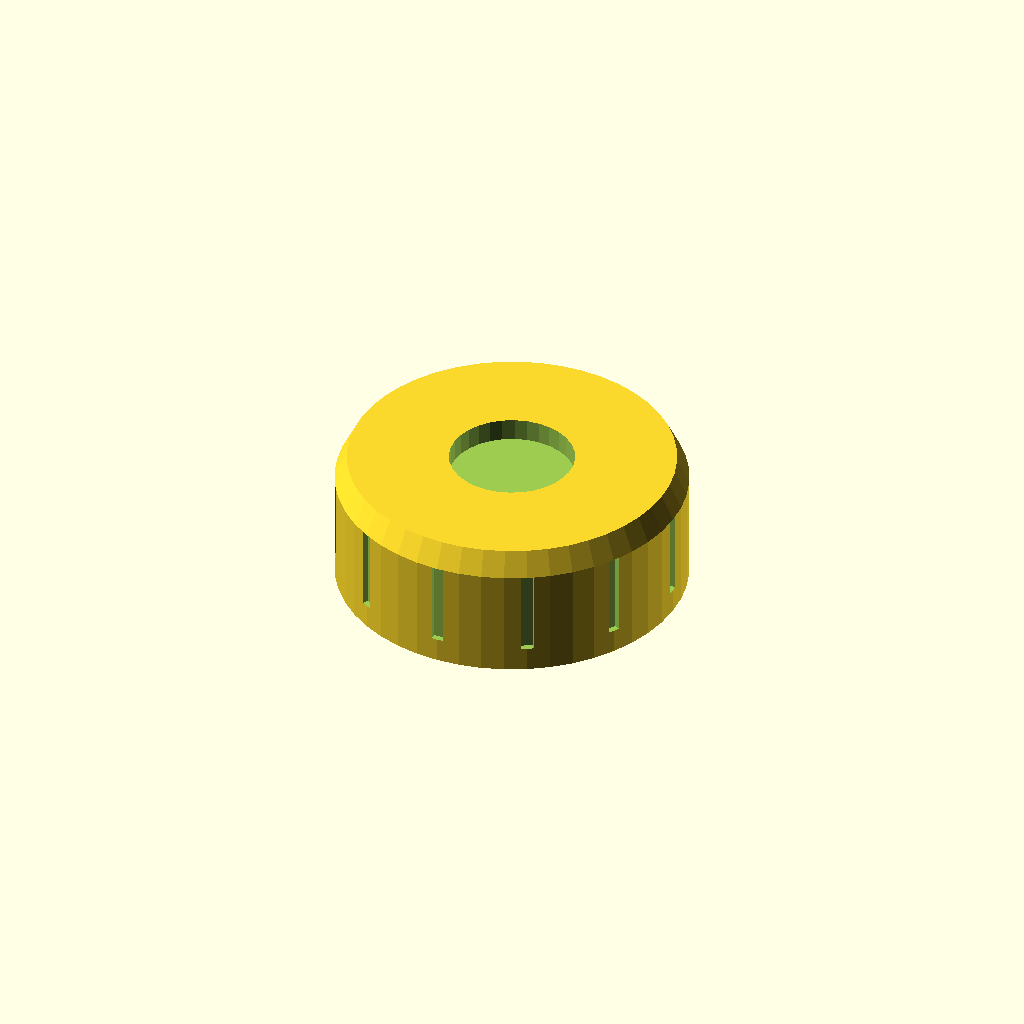
Cell 1 — every parameter at its default value.
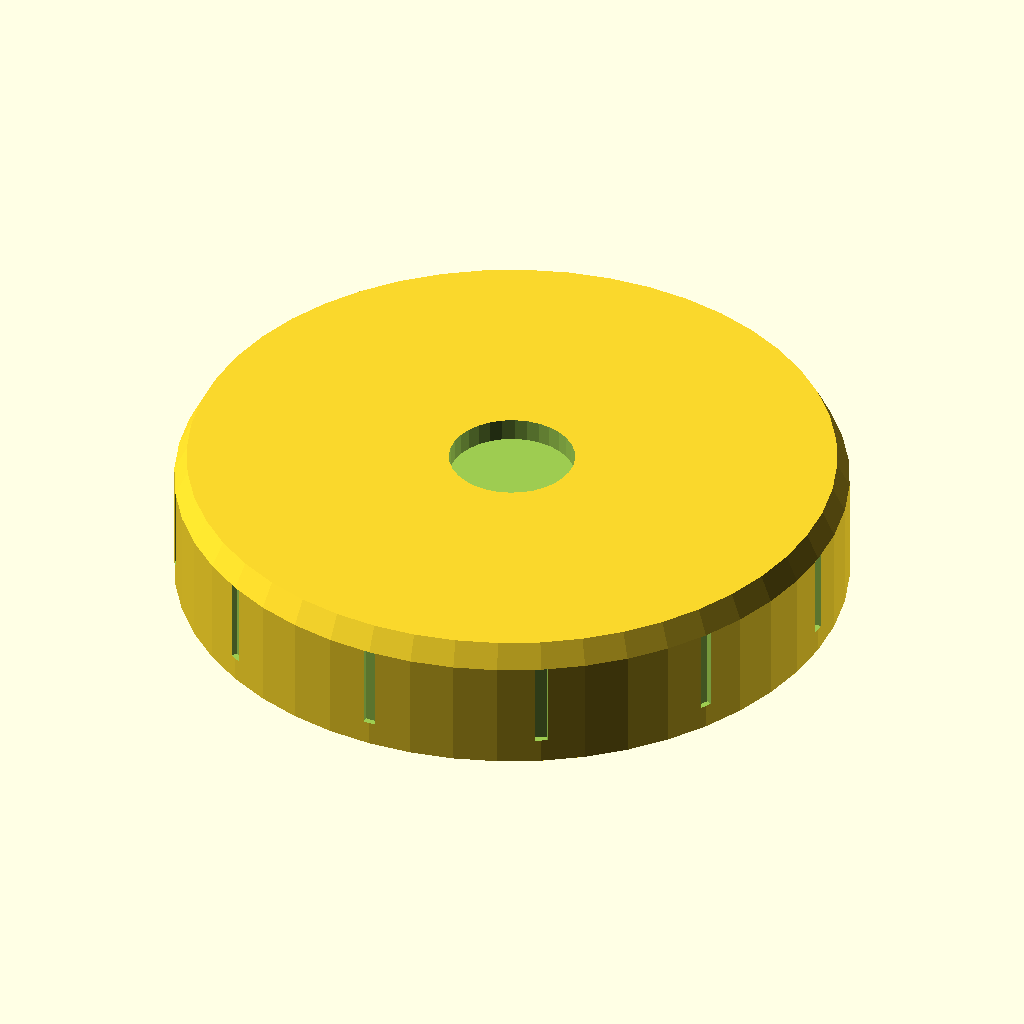
Cell 2: JAR_D = 104 (everything else at default).
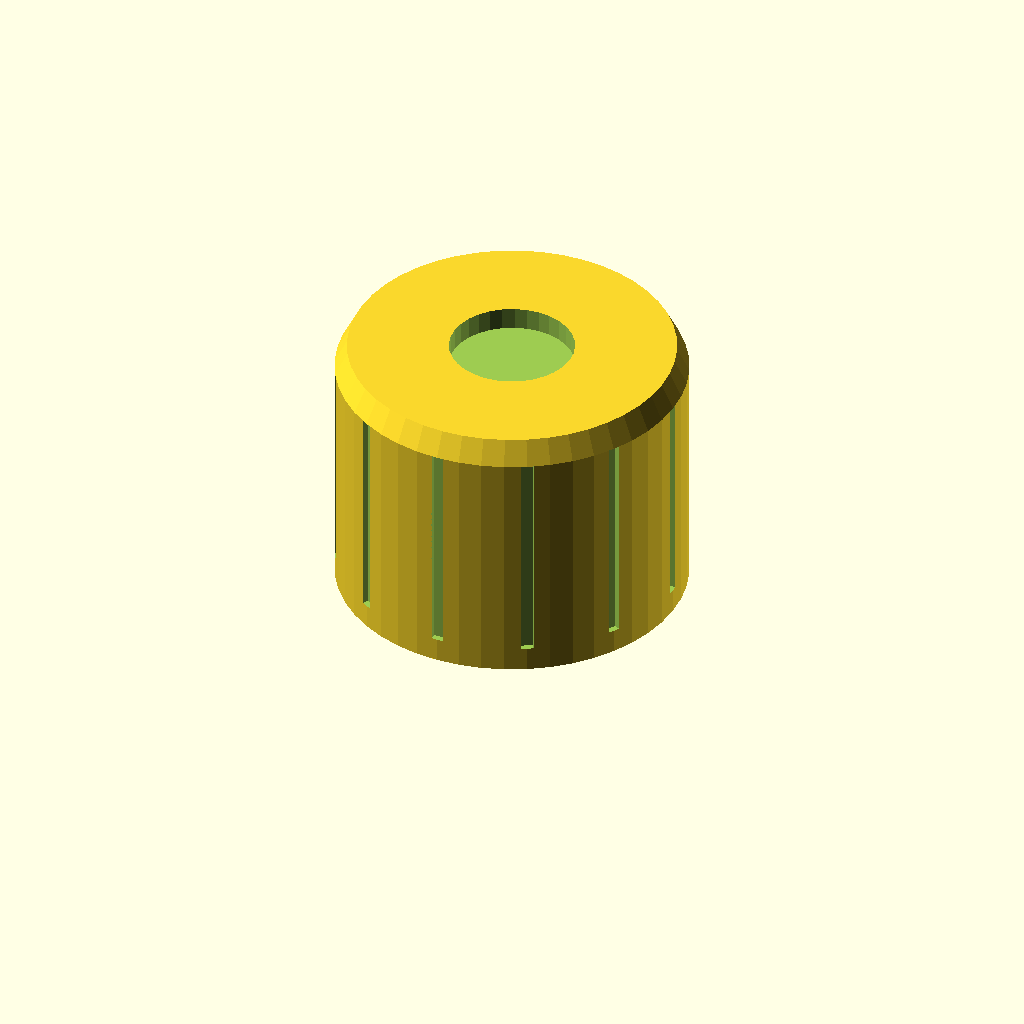
Cell 3: the same model with LID_H = 44.
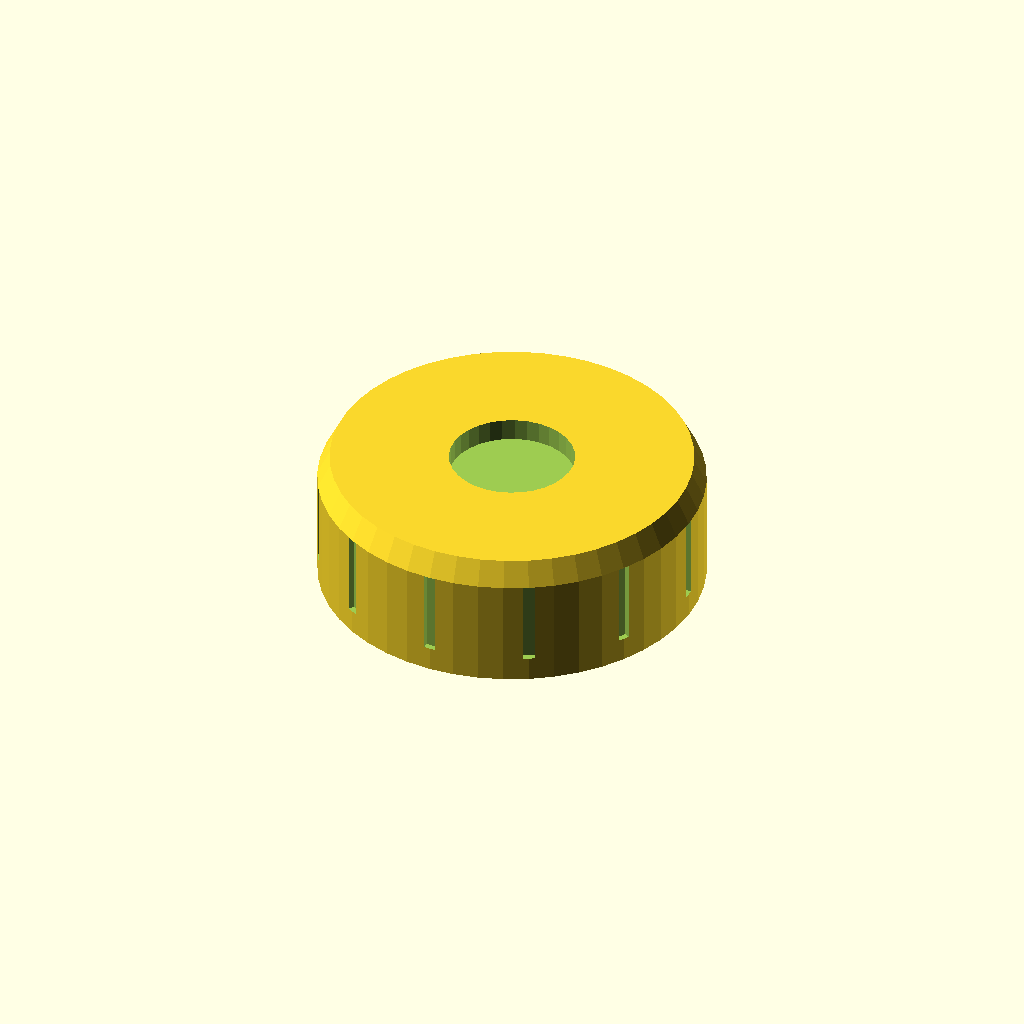
Cell 4 — WALL_T set to 5.6, the other parameters unchanged.
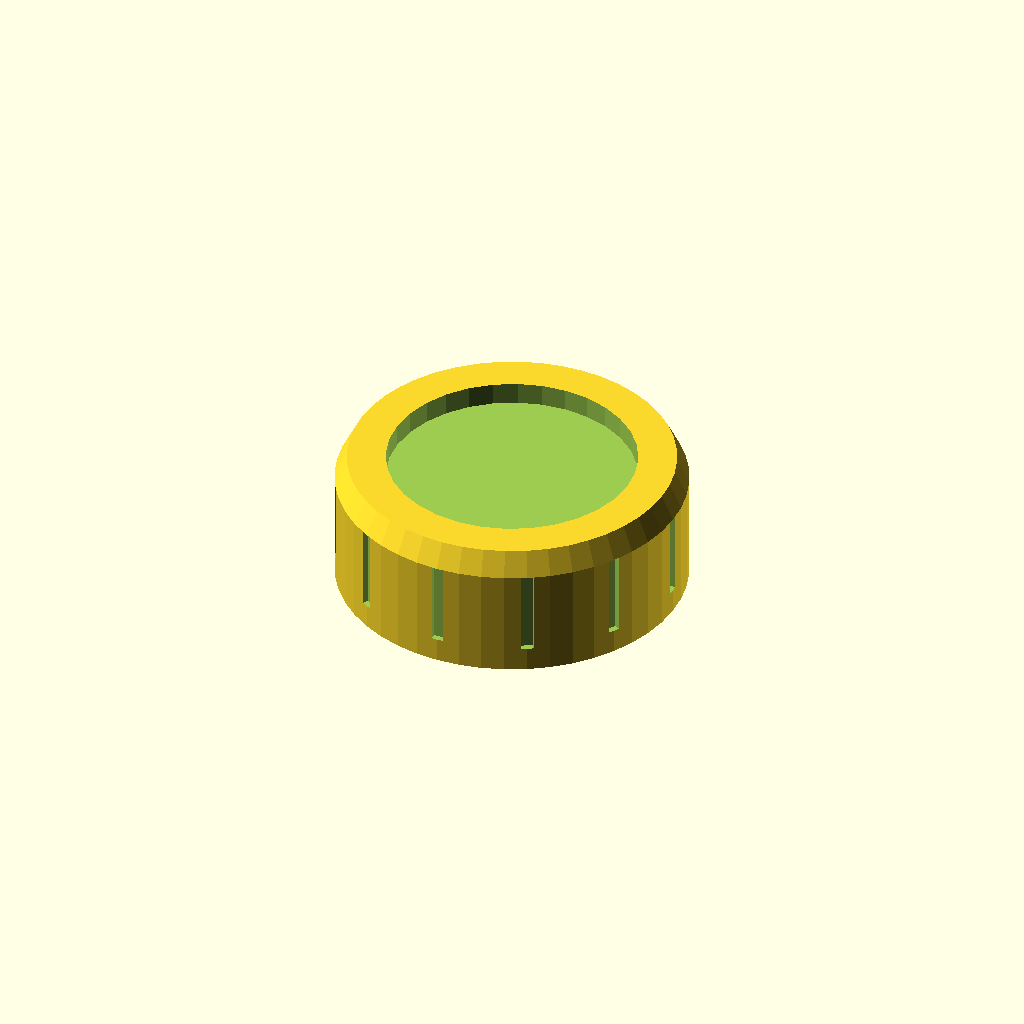
Cell 5: the same model with MAGNET_D = 41.
All cells are drawn from one camera (rotation 55°, 0°, 25°, orthographic, colour scheme Cornfield), so only the parameter changes between them.
Source of the model, models/kitchen/magnetic_spice_rack.scad:
// Magnetic Spice Jar Lid — Fridge-Mount
// Jar lid snaps onto standard spice jar, magnet holds to fridge
// PETG — 0.2mm, 4 walls, 25% infill
// Hardware: 1x N52 neodymium magnet 20x3mm per lid

JAR_D      = 52;    // Standard spice jar neck OD — adjust!
JAR_PLAY   = 0.8;   // Fit tolerance — increase if too tight
LID_H      = 22;
WALL_T     = 2.8;
MAGNET_D   = 20.5;  // 20mm + 0.5 clearance
MAGNET_H   = 3.2;   // 3mm + 0.2
THREAD_PITCH = 3.0; // Approximate thread pitch (no real threading — friction fit)

module jar_lid() {
    difference() {
        union() {
            // Outer body — slightly domed top
            hull() {
                cylinder(d = JAR_D + WALL_T*2, h = LID_H - 4, $fn = 48);
                translate([0, 0, LID_H - 4])
                    cylinder(d = JAR_D + WALL_T*2 - 4, h = 4, $fn = 48);
            }
        }
        // Inner socket for jar neck
        translate([0, 0, -1])
            cylinder(d = JAR_D + JAR_PLAY, h = LID_H - 6, $fn = 48);
        // Magnet pocket in top (press-fit, add drop of CA glue)
        translate([0, 0, LID_H - MAGNET_H - 0.5])
            cylinder(d = MAGNET_D, h = MAGNET_H + 1, $fn = 32);
        // Grip ridges (subtract)
        for (i = [0:11])
            rotate([0, 0, i*30])
                translate([JAR_D/2 + WALL_T - 1, -1, 4])
                    cube([2, 2, LID_H - 8]);
    }
    // Inner friction ring (holds jar)
    translate([0, 0, LID_H - 8])
        difference() {
            cylinder(d = JAR_D + JAR_PLAY - 1, h = 4, $fn = 48);
            cylinder(d = JAR_D + JAR_PLAY - 3, h = 5, $fn = 48);
        }
}

jar_lid();
Parameter table extracted from the source (name, type, default, range or options):
JAR_D: number, default 52
JAR_PLAY: number, default 0.8
LID_H: number, default 22
WALL_T: number, default 2.8
MAGNET_D: number, default 20.5
MAGNET_H: number, default 3.2
THREAD_PITCH: number, default 3
